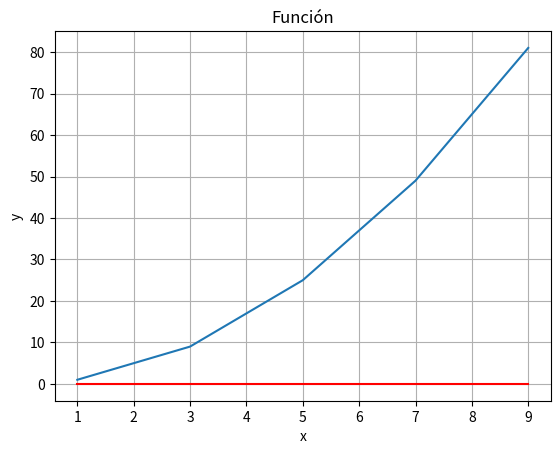
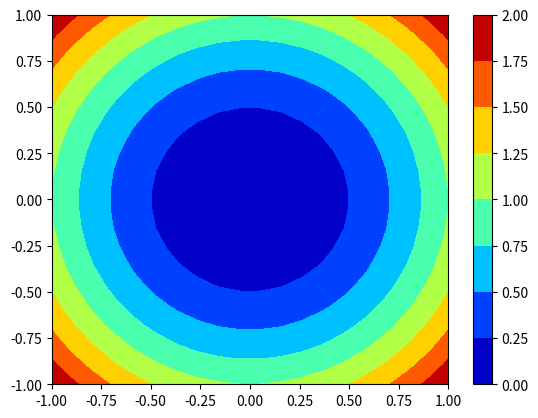

Reproduce these figures in Python, in order. (Note: this script raises an exception after producing the figures.)
import numpy as np
import matplotlib.pyplot as plt
from mpl_toolkits.mplot3d import Axes3D # para la visualización tridimensional

print("-----Numpy-----")
matriz = np.ones((3, 2))
matriz2 = np.array([(2,2), (3,5)])
matriz3 = np.array([(3,3), (5, 7)])
matriz4 = np.array([[1, 2, 4], [3, -1, 2]])

a = np.arange(1, 10, 2)  # generación de vectores de forma automática separados por dos como enteros
b = np.arange(1, 10, 4)
c = np.arange(10)
d = np.linspace(1, 9, 5)  # generación de 5 vectores igualmente separadas como flotantes

e = np.copy(a)  # para copiar no se hace un =, ya que se modificaría el original

print(matriz)
print(matriz2)
print(matriz2+4)  # realizar una operación a cada elemento de la matriz
print(matriz2*matriz3)
print(np.dot(matriz2, matriz3))  # Multiplicación de matrices matemática
print(a)
print(b)
print(c)
print(d)

print(a[0])  # primer elemento
print(a[-1])  # último elemento

print(c[2:8])  # para coger determinados elementos del vector
print(c[1:8:2])  # con paso
print(c[:-1])  # hasta el ultimo
print(c[4:])  # desde el elemento hasta el final

print(matriz4[:2, :2])  # sacar elementos o partes de una matriz
print(matriz4[:, 1:])

print(e)
e[0] = 908
print(e)
print(a)

print(np.exp(a))  # exponencial
print(np.sin(np.pi/2))  # trigonometría

f = lambda x : x**2 # funciones
print(f(4))
print(f(a))  # tambien se puede hacer sobre vectores

k = lambda s,y : s**2+y**2  # funciones con varias variables
print(k(2,3))
print("-----Numpy-----\n")

print("-----MatplotLib-----")
plt.plot(a, f(a))  # construir grafica
plt.grid()  # añadirle rejillas
plt.title('Función')
plt.xlabel('x')
plt.ylabel('y')
plt.plot(a, 0*a, 'r')
plt.show()  # mostrar la grafica

# representación de mallas
xgrid = np.linspace(-1,1,20)
ygrid = np.linspace(-1,1,20)

fx, fy = np.meshgrid(xgrid,ygrid)  # creamos dos matrices que contienen la malla bidimensional

g = lambda fx,fy: fx**2 + fy**2  # se define la función

plt.figure()  # se crea la figura
plt.contourf(fx,fy,g(fx,fy), cmap='jet')
plt.colorbar()
plt.show()  # bidimensional

fig1  = plt.figure(figsize=(10,5))
ax1   = fig1.gca(projection='3d')
ax1.plot_surface(fx, fy, g(fx,fy), cmap='jet')
plt.show()  # tridimensional

fig2  = plt.figure(figsize=(10,5))
ax2   = fig2.gca(projection='3d')
ax2.plot_wireframe(fx, fy, g(fx,fy))
plt.show()  # como malla
